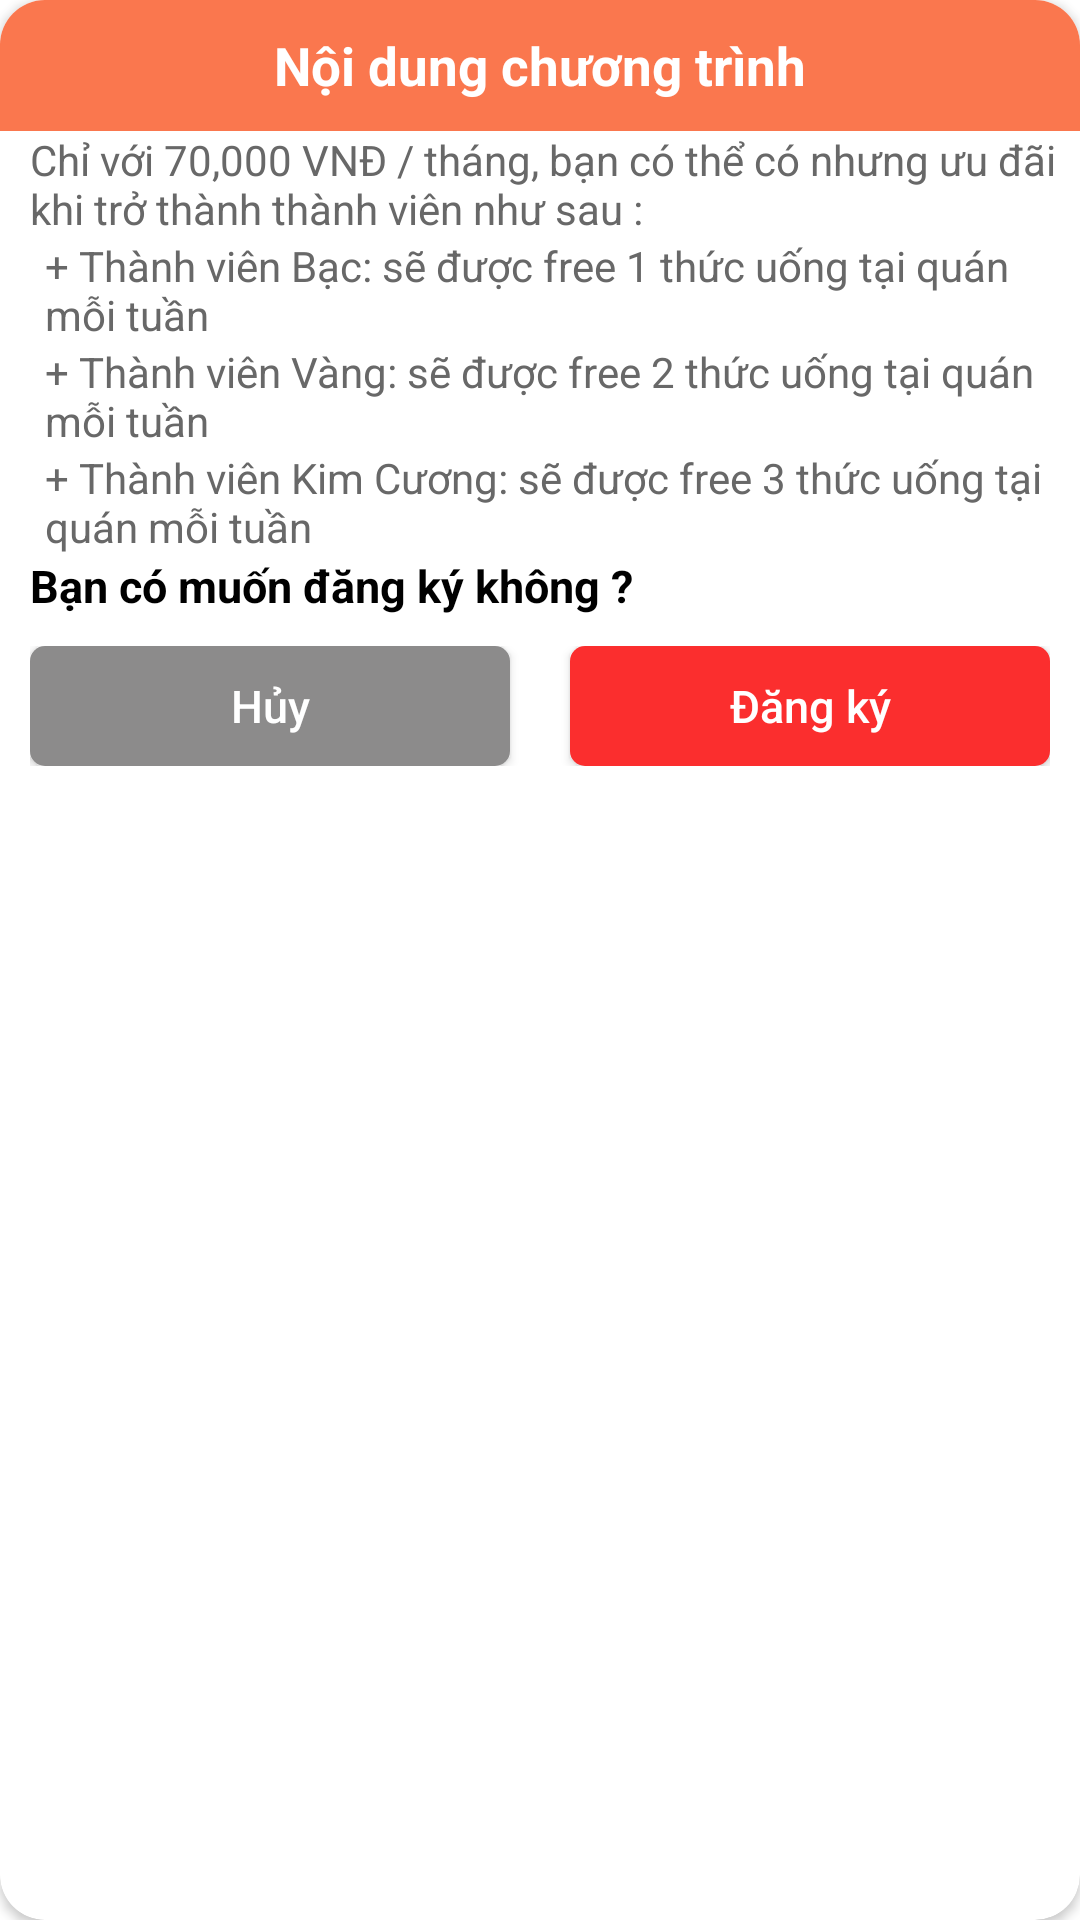

This screen was rendered from an Android layout file. Write that file and the resources it references.
<!-- AndroidManifest.xml: application theme Theme.Coffee -->
<!-- res/layout/member_dialog.xml -->
<?xml version="1.0" encoding="utf-8"?>
<androidx.cardview.widget.CardView xmlns:android="http://schemas.android.com/apk/res/android"
    android:layout_width="match_parent"
    android:layout_height="wrap_content"
    xmlns:app="http://schemas.android.com/apk/res-auto"
    app:cardCornerRadius="15sp"
    android:layout_marginHorizontal="10dp">
    <LinearLayout
        android:layout_width="match_parent"
        android:layout_height="wrap_content"
        android:background="@color/white"
        android:orientation="vertical">
        <TextView
            android:text="@string/titlemember"
            android:paddingVertical="10dp"
            android:gravity="center"
            android:textColor="@color/white"
            android:textStyle="bold"
            android:textSize="17.5sp"
            android:background="#FA774E"
            android:layout_width="match_parent"
            android:layout_height="wrap_content"/>
        <TextView
            android:textColor="@color/dark_grey"
            android:layout_marginStart="10dp"
            android:text="Chỉ với 70,000 VNĐ / tháng, bạn có thể có nhưng ưu đãi khi trở thành thành viên như sau :"
            android:layout_width="match_parent"
            android:layout_height="wrap_content"/>
        <TextView
            android:textColor="@color/dark_grey"
            android:textSize="14sp"
            android:layout_marginStart="15sp"
            android:layout_marginEnd="5dp"
            android:text="+ Thành viên Bạc: sẽ được free 1 thức uống tại quán mỗi tuần"
            android:layout_width="match_parent"
            android:layout_height="wrap_content"/>
        <TextView
            android:textColor="@color/dark_grey"
            android:textSize="14sp"
            android:layout_marginStart="15sp"
            android:text="+ Thành viên Vàng: sẽ được free 2 thức uống tại quán mỗi tuần"
            android:layout_width="match_parent"
            android:layout_height="wrap_content"/>
        <TextView
            android:textColor="@color/dark_grey"
            android:textSize="14sp"
            android:layout_marginStart="15sp"
            android:text="+ Thành viên Kim Cương: sẽ được free 3 thức uống tại quán mỗi tuần"
            android:layout_width="match_parent"
            android:layout_height="wrap_content"/>
        <TextView
            android:textColor="@color/black"
            android:textSize="15sp"
            android:text="Bạn có muốn đăng ký không ?"
            android:textStyle="bold"
            android:paddingHorizontal="10dp"
            android:layout_width="wrap_content"
            android:layout_height="wrap_content"/>
        <LinearLayout
            android:orientation="horizontal"
            android:layout_marginVertical="10dp"
            android:paddingHorizontal="10dp"
            android:layout_width="match_parent"
            android:layout_height="wrap_content">
            <androidx.appcompat.widget.AppCompatButton
                android:id="@+id/btCancelMember"
                android:textSize="15sp"
                android:background="@drawable/button_custom6"
                android:textColor="@color/white"
                android:text="Hủy"
                android:textAllCaps="false"
                android:layout_width="0dp"
                android:layout_height="40dp"
                android:layout_weight="1"/>
            <androidx.appcompat.widget.AppCompatButton
                android:id="@+id/btConfirmMember"
                android:background="@drawable/button_custom5"
                android:textSize="15sp"
                android:textColor="@color/white"
                android:layout_marginStart="20dp"
                android:textAllCaps="false"
                android:text="Đăng ký"
                android:layout_width="0dp"
                android:layout_height="40dp"
                android:layout_weight="1"/>
        </LinearLayout>
    </LinearLayout>
</androidx.cardview.widget.CardView>
<!-- resources referenced by this layout -->
<resources>
  <color name="black">#FF000000</color>
  <color name="dark_grey">#686868</color>
  <color name="white">#FFFFFFFF</color>
  <!-- drawable button_custom5 (drawable) -->
  <?xml version="1.0" encoding="utf-8"?>
  <shape xmlns:android="http://schemas.android.com/apk/res/android"
      android:shape="rectangle">
      <corners android:radius="5dp"/>
      <solid android:color="#FB2E2E"/>
  
  </shape>
  <!-- drawable button_custom6 (drawable-v24) -->
  <?xml version="1.0" encoding="utf-8"?>
  <shape xmlns:android="http://schemas.android.com/apk/res/android"
      android:shape="rectangle">
      <corners android:radius="5dp"/>
      <solid android:color="#8C8B8B"/>
  
  </shape>
  <string name="titlemember">Nội dung chương trình</string>
  <style name="Theme.Coffee" parent="Theme.MaterialComponents.DayNight.NoActionBar">
          
          <item name="colorPrimary">@color/light_brown</item>
          <item name="colorPrimaryVariant">@color/black</item>
          <item name="colorOnPrimary">@color/dark_grey</item>
          
          <item name="colorSecondary">@color/dark_grey</item>
          <item name="colorSecondaryVariant">@color/teal_700</item>
          <item name="colorOnSecondary">@color/light_brown</item>
          
          <item name="android:statusBarColor" tools:targetApi="l">?attr/colorPrimaryVariant</item>
          
      </style>
  <color name="light_brown">#FD6636</color>
  <color name="teal_700">#FF018786</color>
</resources>
